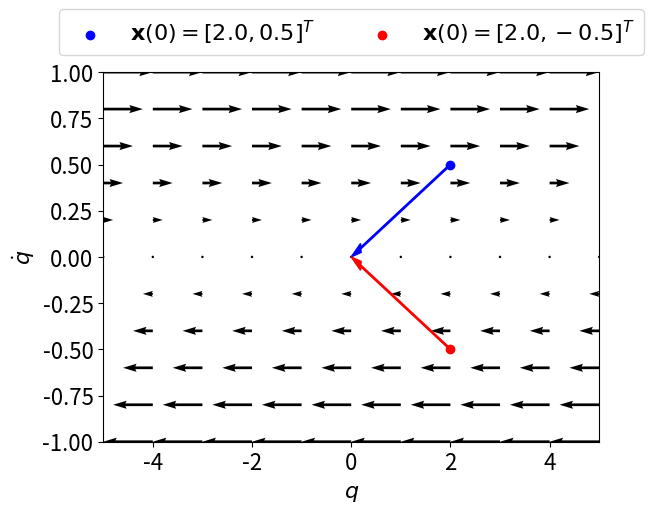

Write Python code to recreate this figure.
import matplotlib.pyplot as plt
import numpy as np

# change font size to be in line with the textbook
plt.rcParams.update({"font.size": 16})


# dynamics of the double integrator
def f(x1, x2):
    return [x2, np.zeros(x2.shape)]


# grid state space for phase portrait
dx = 5.0
dy = 1.0
n = 11j
X2, X1 = np.mgrid[-dy:dy:n, -dx:dx:n]

# phase portrait
X1d, X2d = f(X1, X2)
strm = plt.quiver(
    X1, X2, X1d, X2d, angles="xy", scale_units="xy", scale=1
)  # options to make the scaling of xdot the same as the one of x

# initial states as dots and trajecories as arrows
initial_states = [(np.array([2, 0.5]), "b"), (np.array([2, -0.5]), "r")]
for x, c in initial_states:
    plt.scatter(*x, c=c, label=r"$\mathbf{x}(0)=[%s,%s]^T$" % (str(x[0]), str(x[1])))
    plt.arrow(
        *x,
        *-x,
        color=c,
        width=0.01,
        head_width=0.05,
        head_length=0.2,
        length_includes_head=True
    )

# misc plot settings
plt.xlabel(r"$q$")
plt.ylabel(r"$\dot q$")
plt.xlim(-dx, dx)
plt.ylim(-dy, dy)
plt.legend(loc="upper center", bbox_to_anchor=(0.5, 1.2), ncol=2)
plt.savefig("trajectory_tracking.svg", bbox_inches="tight")
# plt.show()
